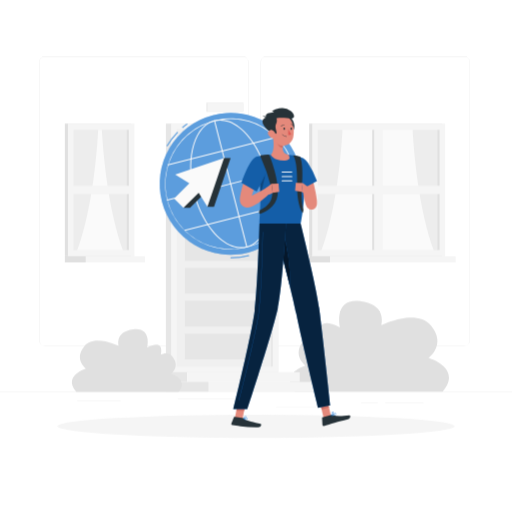
t = 0.00 s
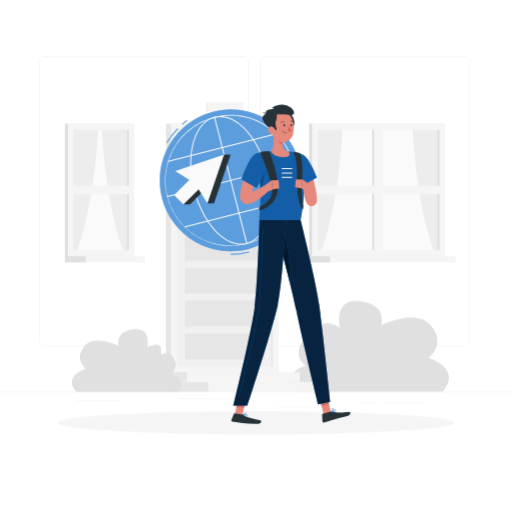
t = 1.00 s
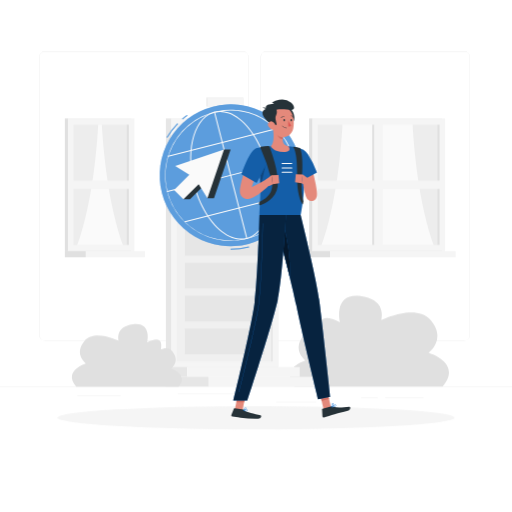
t = 2.50 s
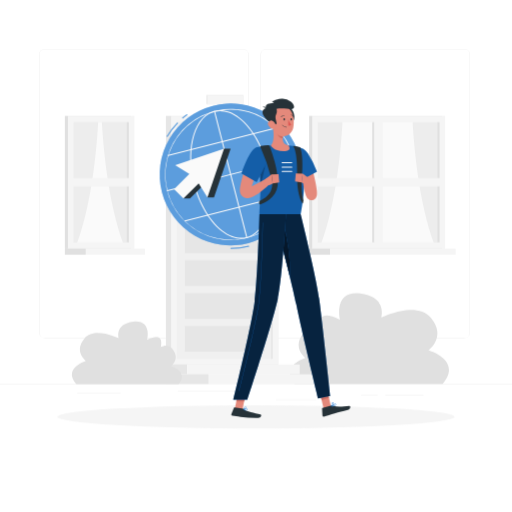
t = 3.25 s
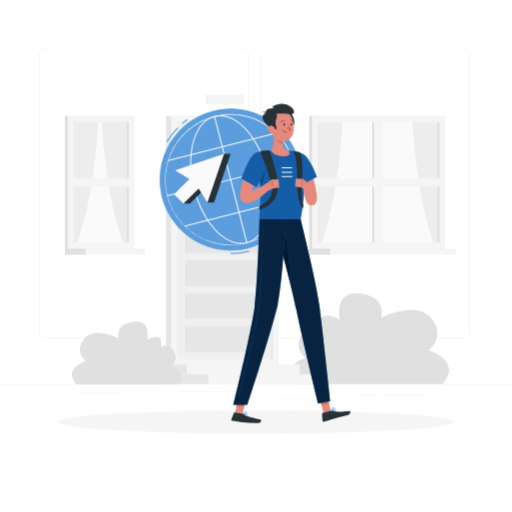
t = 4.75 s
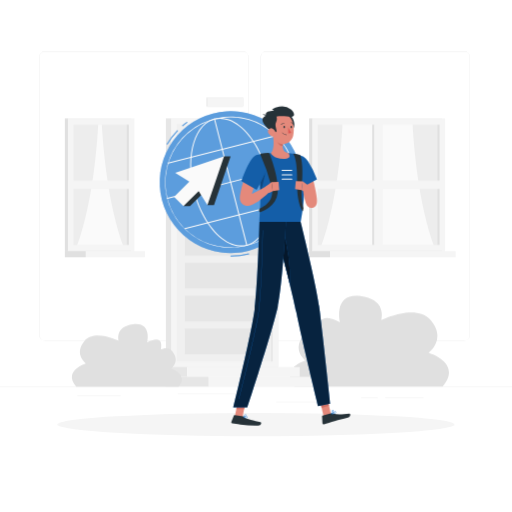
t = 5.50 s

The animated SVG that drew these frames (rendered in a browser with its animation timeline set to each time). Animation: 1 CSS @keyframes rule; one cycle of 7.00 s, repeats indefinitely.

<svg class="animated" id="freepik_stories-internet-on-the-go" xmlns="http://www.w3.org/2000/svg" viewBox="0 0 500 500" version="1.1" xmlns:xlink="http://www.w3.org/1999/xlink" xmlnsSvgjs="http://svgjs.com/svgjs"><style>svg#freepik_stories-internet-on-the-go:not(.animated) .animable {opacity: 0;}svg#freepik_stories-internet-on-the-go.animated #freepik--background-complete--inject-58 {animation: 6s Infinite  linear floating;animation-delay: 1s;}svg#freepik_stories-internet-on-the-go.animated #freepik--Shadow--inject-58 {animation: 6s Infinite  linear floating;animation-delay: 0s;}svg#freepik_stories-internet-on-the-go.animated #freepik--Character--inject-58 {animation: 6s Infinite  linear floating;animation-delay: 0s;}            @keyframes floating {                0% {                    opacity: 1;                    transform: translateY(0px);                }                50% {                    transform: translateY(-10px);                }                100% {                    opacity: 1;                    transform: translateY(0px);                }            }        </style><g id="freepik--background-complete--inject-58" class="animable animator-active" style="transform-origin: 250px 226.445px;"><rect y="382.4" width="500" height="0.25" style="fill: rgb(224, 224, 224); transform-origin: 250px 382.525px;" id="el5615v7xquvh" class="animable"></rect><rect x="352.57" y="392.99" width="16.21" height="0.25" style="fill: rgb(224, 224, 224); transform-origin: 360.675px 393.115px;" id="el7pyrsam8udw" class="animable"></rect><rect x="376.11" y="393.11" width="37.56" height="0.25" style="fill: rgb(224, 224, 224); transform-origin: 394.89px 393.235px;" id="elqr8ycbsr4uq" class="animable"></rect><rect x="269.75" y="397.64" width="39.24" height="0.25" style="fill: rgb(224, 224, 224); transform-origin: 289.37px 397.765px;" id="elxfzdrwojw8e" class="animable"></rect><rect x="173.59" y="388.97" width="61.85" height="0.25" style="fill: rgb(224, 224, 224); transform-origin: 204.515px 389.095px;" id="elhdgnhk3jsv" class="animable"></rect><rect x="75.42" y="391.19" width="42.46" height="0.25" style="fill: rgb(224, 224, 224); transform-origin: 96.65px 391.315px;" id="elvmyp5cg3rqh" class="animable"></rect><path d="M237,337.8H43.91a5.71,5.71,0,0,1-5.7-5.71V60.66A5.71,5.71,0,0,1,43.91,55H237a5.71,5.71,0,0,1,5.71,5.71V332.09A5.71,5.71,0,0,1,237,337.8ZM43.91,55.2a5.46,5.46,0,0,0-5.45,5.46V332.09a5.46,5.46,0,0,0,5.45,5.46H237a5.47,5.47,0,0,0,5.46-5.46V60.66A5.47,5.47,0,0,0,237,55.2Z" style="fill: rgb(224, 224, 224); transform-origin: 140.46px 196.4px;" id="ela9osqytwbgp" class="animable"></path><path d="M453.31,337.8H260.21a5.72,5.72,0,0,1-5.71-5.71V60.66A5.72,5.72,0,0,1,260.21,55h193.1A5.71,5.71,0,0,1,459,60.66V332.09A5.71,5.71,0,0,1,453.31,337.8ZM260.21,55.2a5.47,5.47,0,0,0-5.46,5.46V332.09a5.47,5.47,0,0,0,5.46,5.46h193.1a5.47,5.47,0,0,0,5.46-5.46V60.66a5.47,5.47,0,0,0-5.46-5.46Z" style="fill: rgb(224, 224, 224); transform-origin: 356.75px 196.4px;" id="el06v9yztn6hrb" class="animable"></path><path d="M418.32,349.5s18-12.82,2.62-31.6c-14.24-17.43-48.72-.3-48.72-.3s6.37-20.26-20.37-23.54-19.94,25.49-19.94,25.49c-20.38-10.24-21,1.5-19.2,10.28-5-2.67-11.13-3.51-16.31,2.83-11.83,14.48,2,24.36,2,24.36s-25.91,7.54-10.79,25.38H432.31C451.92,359.27,418.32,349.5,418.32,349.5Z" style="fill: rgb(224, 224, 224); transform-origin: 360.664px 338.1px;" id="el1e6jlq44rpu" class="animable"></path><rect x="161.97" y="120.66" width="109.76" height="242.76" style="fill: rgb(230, 230, 230); transform-origin: 216.85px 242.04px;" id="elu1kbixy0ld" class="animable"></rect><rect x="201.65" y="100.24" width="35.62" height="8.84" style="fill: rgb(230, 230, 230); transform-origin: 219.46px 104.66px;" id="el86bezp9v9hm" class="animable"></rect><rect x="202.56" y="100.24" width="35.62" height="8.84" style="fill: rgb(245, 245, 245); transform-origin: 220.37px 104.66px;" id="elrnk9vk5g0kq" class="animable"></rect><rect x="167.18" y="120.66" width="104.56" height="242.76" style="fill: rgb(245, 245, 245); transform-origin: 219.46px 242.04px;" id="eljsxresd9x5j" class="animable"></rect><g id="elvad7rcy4tf"><rect x="103.59" y="195.26" width="231.74" height="93.55" style="fill: rgb(240, 240, 240); transform-origin: 219.46px 242.035px; transform: rotate(90deg);" class="animable"></rect></g><g id="elo67isxudzf"><rect x="206.97" y="106.76" width="24.97" height="77.95" style="fill: rgb(230, 230, 230); transform-origin: 219.455px 145.735px; transform: rotate(90deg);" class="animable"></rect></g><g id="el49nb9wp9zl6"><rect x="206.97" y="138.86" width="24.97" height="77.95" style="fill: rgb(230, 230, 230); transform-origin: 219.455px 177.835px; transform: rotate(90deg);" class="animable"></rect></g><g id="el84ho1v6bd74"><rect x="206.97" y="170.96" width="24.97" height="77.95" style="fill: rgb(230, 230, 230); transform-origin: 219.455px 209.935px; transform: rotate(90deg);" class="animable"></rect></g><g id="eln8378j76btf"><rect x="206.97" y="203.06" width="24.97" height="77.95" style="fill: rgb(230, 230, 230); transform-origin: 219.455px 242.035px; transform: rotate(90deg);" class="animable"></rect></g><g id="elz84w5ezm16m"><rect x="206.97" y="235.16" width="24.97" height="77.95" style="fill: rgb(230, 230, 230); transform-origin: 219.455px 274.135px; transform: rotate(90deg);" class="animable"></rect></g><g id="elhitlio3ud6"><rect x="206.97" y="267.26" width="24.97" height="77.95" style="fill: rgb(230, 230, 230); transform-origin: 219.455px 306.235px; transform: rotate(90deg);" class="animable"></rect></g><g id="elgpl9jsma6e"><rect x="206.97" y="299.36" width="24.97" height="77.95" style="fill: rgb(230, 230, 230); transform-origin: 219.455px 338.335px; transform: rotate(90deg);" class="animable"></rect></g><g id="el897hvja1qpa"><rect x="149.65" y="241.32" width="231.74" height="1.43" style="fill: rgb(230, 230, 230); transform-origin: 265.52px 242.035px; transform: rotate(90deg);" class="animable"></rect></g><path d="M260.27,241.55a4.7,4.7,0,1,1-4.7-4.69A4.69,4.69,0,0,1,260.27,241.55Z" style="fill: rgb(250, 250, 250); transform-origin: 255.57px 241.56px;" id="el6bl1xxoxsf9" class="animable"></path><rect x="161.97" y="363.41" width="20.94" height="9.49" style="fill: rgb(230, 230, 230); transform-origin: 172.44px 368.155px;" id="elpnxn2elzkg" class="animable"></rect><g id="el61p9k57hdkx"><rect x="182.91" y="363.41" width="109.81" height="9.49" style="fill: rgb(245, 245, 245); transform-origin: 237.815px 368.155px; transform: rotate(180deg);" class="animable"></rect></g><rect x="161.97" y="372.91" width="41.88" height="9.49" style="fill: rgb(230, 230, 230); transform-origin: 182.91px 377.655px;" id="elsosl4m1ee1s" class="animable"></rect><g id="elun6flhfsa2i"><rect x="203.86" y="372.91" width="109.81" height="9.49" style="fill: rgb(245, 245, 245); transform-origin: 258.765px 377.655px; transform: rotate(180deg);" class="animable"></rect></g><rect x="301.9" y="120.66" width="129.83" height="129.56" style="fill: rgb(224, 224, 224); transform-origin: 366.815px 185.44px;" id="elhpw2b25i4n" class="animable"></rect><rect x="304.91" y="120.66" width="129.83" height="129.56" style="fill: rgb(245, 245, 245); transform-origin: 369.825px 185.44px;" id="elwhrzy4qadsf" class="animable"></rect><rect x="301.9" y="250.21" width="129.83" height="6.02" style="fill: rgb(224, 224, 224); transform-origin: 366.815px 253.22px;" id="elr42a7jyclt" class="animable"></rect><rect x="322.25" y="250.21" width="122.74" height="6.02" style="fill: rgb(245, 245, 245); transform-origin: 383.62px 253.22px;" id="el884qoqpcjky" class="animable"></rect><g id="el10e3e4r5wmqe"><rect x="311.13" y="125.93" width="117.4" height="119" style="fill: rgb(250, 250, 250); transform-origin: 369.83px 185.43px; transform: rotate(90deg);" class="animable"></rect></g><g id="elgt25ahi6245"><path d="M310.33,126.74V244.13h3.5s16.05-38.41,20.53-117.39Z" style="fill: rgb(224, 224, 224); opacity: 0.5; transform-origin: 322.345px 185.435px;" class="animable"></path></g><g id="elmngbqgzezc"><path d="M427.05,126.74V244.13h-3.51s-16-38.41-20.52-117.39Z" style="fill: rgb(224, 224, 224); opacity: 0.5; transform-origin: 415.035px 185.435px;" class="animable"></path></g><g id="elq6875yy15m"><rect x="369.49" y="184.3" width="117.4" height="2.28" style="fill: rgb(224, 224, 224); transform-origin: 428.19px 185.44px; transform: rotate(90deg);" class="animable"></rect></g><g id="elm2l56di9crs"><rect x="305.91" y="184.3" width="117.4" height="2.28" style="fill: rgb(224, 224, 224); transform-origin: 364.61px 185.44px; transform: rotate(90deg);" class="animable"></rect></g><rect x="307.15" y="181.35" width="125.35" height="8.16" style="fill: rgb(245, 245, 245); transform-origin: 369.825px 185.43px;" id="elj5sqfmiie2" class="animable"></rect><g id="el2s40xx0c4s6"><rect x="307.15" y="181.35" width="125.35" height="8.16" style="fill: rgb(245, 245, 245); transform-origin: 369.825px 185.43px; transform: rotate(90deg);" class="animable"></rect></g><rect x="63.35" y="120.66" width="64.92" height="129.56" style="fill: rgb(224, 224, 224); transform-origin: 95.81px 185.44px;" id="elm8qwvodprsk" class="animable"></rect><rect x="66.36" y="120.66" width="64.92" height="129.56" style="fill: rgb(245, 245, 245); transform-origin: 98.82px 185.44px;" id="eld4nwgwaqrz" class="animable"></rect><rect x="63.35" y="250.21" width="64.92" height="6.02" style="fill: rgb(224, 224, 224); transform-origin: 95.81px 253.22px;" id="elhwy9ow5fpq" class="animable"></rect><rect x="83.69" y="250.21" width="57.83" height="6.02" style="fill: rgb(245, 245, 245); transform-origin: 112.605px 253.22px;" id="elaocgw4wqde" class="animable"></rect><g id="elcaqemtzvhja"><rect x="40.12" y="158.39" width="117.4" height="54.09" style="fill: rgb(250, 250, 250); transform-origin: 98.82px 185.435px; transform: rotate(90deg);" class="animable"></rect></g><g id="ellj2s1ek4e3"><path d="M71.77,126.74V244.13h3.51s16-38.41,20.52-117.39Z" style="fill: rgb(224, 224, 224); opacity: 0.5; transform-origin: 83.785px 185.435px;" class="animable"></path></g><g id="elbw5wf5oqgqi"><path d="M123.58,126.74V244.13h-3.5s-16-38.41-20.53-117.39Z" style="fill: rgb(224, 224, 224); opacity: 0.5; transform-origin: 111.565px 185.435px;" class="animable"></path></g><g id="elfrt4bwdkvv"><rect x="66.02" y="184.3" width="117.4" height="2.28" style="fill: rgb(224, 224, 224); transform-origin: 124.72px 185.44px; transform: rotate(90deg);" class="animable"></rect></g><rect x="68.6" y="181.35" width="60.44" height="8.16" style="fill: rgb(245, 245, 245); transform-origin: 98.82px 185.43px;" id="el2znfe87hpuf" class="animable"></rect><path d="M84.14,359.91s-12.41-8.85-1.81-21.82c9.83-12,33.65-.2,33.65-.2s-4.4-14,14.06-16.27,13.77,17.61,13.77,17.61c14.08-7.08,14.49,1,13.26,7.1,3.47-1.84,7.69-2.43,11.27,1.95,8.17,10-1.4,16.83-1.4,16.83s17.9,5.2,7.45,17.52H74.47C60.93,366.66,84.14,359.91,84.14,359.91Z" style="fill: rgb(224, 224, 224); transform-origin: 123.947px 352.035px;" id="elf56qiz5gxba" class="animable"></path></g><g id="freepik--Shadow--inject-58" class="animable" style="transform-origin: 250px 416.24px;"><ellipse cx="250" cy="416.24" rx="193.89" ry="11.32" style="fill: rgb(245, 245, 245); transform-origin: 250px 416.24px;" id="elf0p462y3b1h" class="animable"></ellipse></g><g id="freepik--Character--inject-58" class="animable" style="transform-origin: 247.063px 261.309px;"><g id="el2x2yf2d3qfx"><circle cx="225.21" cy="179.49" r="69.26" style="fill: rgb(25, 118, 210); transform-origin: 225.21px 179.49px; transform: rotate(-3.34deg);" class="animable"></circle></g><g id="elqnvpfrb24s"><circle cx="225.21" cy="179.49" r="69.26" style="fill: rgb(250, 250, 250); opacity: 0.3; transform-origin: 225.21px 179.49px; transform: rotate(-3.34deg);" class="animable"></circle></g><path d="M178.43,125l-.65-.75c1.51-1.31,3.1-2.56,4.71-3.73l.59.81C181.49,122.5,179.92,123.74,178.43,125Z" style="fill: rgb(25, 118, 210); transform-origin: 180.43px 122.76px;" id="elkzn3e0x09jp" class="animable"></path><g id="elkyr6lff3dh"><path d="M178.43,125l-.65-.75c1.51-1.31,3.1-2.56,4.71-3.73l.59.81C181.49,122.5,179.92,123.74,178.43,125Z" style="fill: rgb(250, 250, 250); opacity: 0.3; transform-origin: 180.43px 122.76px;" class="animable"></path></g><path d="M163.48,142.89l-.86-.51a73.47,73.47,0,0,1,10.53-13.76l.72.69A72.62,72.62,0,0,0,163.48,142.89Z" style="fill: rgb(25, 118, 210); transform-origin: 168.245px 135.755px;" id="elttn7cbz1ic9" class="animable"></path><g id="elw6xs6kwtffo"><path d="M163.48,142.89l-.86-.51a73.47,73.47,0,0,1,10.53-13.76l.72.69A72.62,72.62,0,0,0,163.48,142.89Z" style="fill: rgb(250, 250, 250); opacity: 0.3; transform-origin: 168.245px 135.755px;" class="animable"></path></g><path d="M225.16,252.27v-1A72.17,72.17,0,0,0,243,249l.25,1A73.24,73.24,0,0,1,225.16,252.27Z" style="fill: rgb(25, 118, 210); transform-origin: 234.205px 250.635px;" id="elb9qhjuavii" class="animable"></path><g id="elwysunl9jtm"><path d="M225.16,252.27v-1A72.17,72.17,0,0,0,243,249l.25,1A73.24,73.24,0,0,1,225.16,252.27Z" style="fill: rgb(250, 250, 250); opacity: 0.3; transform-origin: 234.205px 250.635px;" class="animable"></path></g><path d="M225.3,243.66a64.08,64.08,0,1,1,25.56-5.34l-.2-.46.2.46A63.79,63.79,0,0,1,225.3,243.66Zm-.16-127.36a63.44,63.44,0,1,0,23.16,4.42A62.84,62.84,0,0,0,225.14,116.3Z" style="fill: rgb(250, 250, 250); transform-origin: 225.25px 179.58px;" id="el1nmfahep4bm" class="animable"></path><path d="M235.64,242.35a26.13,26.13,0,0,1-9-1.67c-13.8-5.06-27-21.22-34.52-42.17-11.8-33-6.61-68.38,11.55-78.89,6-3.47,12.94-3.93,20.06-1.32,13.79,5.06,27,21.22,34.51,42.17,11.8,33,6.62,68.38-11.55,78.89l-.25-.43.25.43A21.84,21.84,0,0,1,235.64,242.35ZM214.79,117.63a21,21,0,0,0-10.59,2.85c-17.77,10.28-22.75,45.14-11.1,77.7,7.39,20.67,20.39,36.6,33.92,41.56,6.83,2.5,13.47,2.07,19.2-1.24C264,228.22,269,193.36,257.33,160.8c-7.39-20.67-20.39-36.6-33.92-41.56A25.07,25.07,0,0,0,214.79,117.63Z" style="fill: rgb(250, 250, 250); transform-origin: 225.181px 179.491px;" id="eltp73ijxh68a" class="animable"></path><path d="M163.52,195.76a.5.5,0,0,1-.13-1l123.4-31.53a.48.48,0,0,1,.6.36.5.5,0,0,1-.36.61L163.64,195.74Z" style="fill: rgb(250, 250, 250); transform-origin: 225.179px 179.488px;" id="el7lrrd5v38y" class="animable"></path><path d="M241,241.69a.49.49,0,0,1-.48-.38L209,117.92a.51.51,0,0,1,.36-.61.5.5,0,0,1,.61.36l31.53,123.39a.5.5,0,0,1-.36.61Z" style="fill: rgb(250, 250, 250); transform-origin: 225.251px 179.492px;" id="el6hawzg6bj2p" class="animable"></path><path d="M180.63,225.45a.5.5,0,0,1-.49-.38.49.49,0,0,1,.36-.6l105.49-27a.5.5,0,0,1,.61.36.51.51,0,0,1-.36.61l-105.49,27A.25.25,0,0,1,180.63,225.45Z" style="fill: rgb(250, 250, 250); transform-origin: 233.369px 211.454px;" id="elatyq36z5zxu" class="animable"></path><path d="M164.32,161.49a.5.5,0,0,1-.13-1l105.49-26.95a.5.5,0,0,1,.61.36.5.5,0,0,1-.36.6l-105.49,27Z" style="fill: rgb(250, 250, 250); transform-origin: 217.028px 147.512px;" id="eltdgc919fug" class="animable"></path><polygon points="208.98 201.96 225.21 154.25 218.8 154.25 195.41 179.05 179.13 203.02 185.54 203.02 200.42 188.15 202.57 201.96 208.98 201.96" style="fill: rgb(38, 50, 56); transform-origin: 202.17px 178.635px;" id="elavwzfro1x8" class="animable"></polygon><polygon points="202.57 201.96 218.8 154.25 171.09 170.48 184.91 179.05 170.03 193.93 179.13 203.02 194 188.15 202.57 201.96" style="fill: rgb(250, 250, 250); transform-origin: 194.415px 178.635px;" id="el8x27mqwv2lb" class="animable"></polygon><polygon points="315.99 408.07 323.23 406.06 319.3 389.09 312.06 391.1 315.99 408.07" style="fill: rgb(228, 137, 123); transform-origin: 317.645px 398.58px;" id="elhvkvqzciimr" class="animable"></polygon><polygon points="240.13 392.06 240.13 392.07 238.39 401.04 236.85 409.01 229.42 407.84 230.79 401.04 232.61 392.07 232.61 392.06 240.13 392.06" style="fill: rgb(228, 137, 123); transform-origin: 234.775px 400.535px;" id="elzelm9l474to" class="animable"></polygon><path d="M237.51,408.23l-8.34-1.31a.67.67,0,0,0-.72.4l-2.51,6.37a1.11,1.11,0,0,0,.88,1.49c2.92.41,4.36.47,8,1.05a118.29,118.29,0,0,0,17.31.91c3.08,0,3.56-3.12,2.27-3.4-5.79-1.26-14.22-2.92-15.79-4.86A1.82,1.82,0,0,0,237.51,408.23Z" style="fill: rgb(38, 50, 56); transform-origin: 240.469px 412.039px;" id="el81wzq6jayb5" class="animable"></path><path d="M323,405.24,315,407.43a.65.65,0,0,0-.48.67l.35,6.83a1.1,1.1,0,0,0,1.4,1c2.84-.84,6.92-2.15,10.51-3.14,4.19-1.16,7.88-1.94,12.8-3.3,3-.83,3-4.06,1.64-4-6,.33-10.67,1.48-16.41-.18A3.51,3.51,0,0,0,323,405.24Z" style="fill: rgb(38, 50, 56); transform-origin: 328.306px 410.563px;" id="elfd39t0jwhql" class="animable"></path><polygon points="319.3 389.09 321.33 397.84 314.08 399.85 312.06 391.1 319.3 389.09" style="fill: rgb(206, 111, 100); transform-origin: 316.695px 394.47px;" id="eli5877hmjwkp" class="animable"></polygon><polygon points="240.13 392.07 238.39 401.04 230.79 401.04 232.61 392.07 240.13 392.07" style="fill: rgb(206, 111, 100); transform-origin: 235.46px 396.555px;" id="eluhrdgvdbsc" class="animable"></polygon><path d="M293.61,218.25H253.4c-.16-3.46,1-14.45,1-28.56A199.27,199.27,0,0,0,252.32,160q-.54-3.57-1.27-7.14a103.47,103.47,0,0,1,13.46-1.7,147.52,147.52,0,0,1,17.09,0,75.18,75.18,0,0,1,11.56,2.08S302,176,293.61,218.25Z" style="fill: rgb(25, 118, 210); transform-origin: 274.138px 184.581px;" id="el12zbuqphivr" class="animable"></path><g id="elhaz5r1gfgvj"><path d="M293.61,218.25H253.4c-.16-3.46,1-14.45,1-28.56A199.27,199.27,0,0,0,252.32,160q-.54-3.57-1.27-7.14a103.47,103.47,0,0,1,13.46-1.7,147.52,147.52,0,0,1,17.09,0,75.18,75.18,0,0,1,11.56,2.08S302,176,293.61,218.25Z" style="opacity: 0.2; transform-origin: 274.138px 184.581px;" class="animable"></path></g><path d="M258.77,172.24a155.13,155.13,0,0,1-4.38,17.45A199.27,199.27,0,0,0,252.32,160C256.91,160.85,260,165.19,258.77,172.24Z" style="fill: rgb(25, 118, 210); transform-origin: 255.681px 174.845px;" id="el38dqlncqkcn" class="animable"></path><g id="elp4osl0dw3od"><path d="M258.77,172.24a155.13,155.13,0,0,1-4.38,17.45A199.27,199.27,0,0,0,252.32,160C256.91,160.85,260,165.19,258.77,172.24Z" style="opacity: 0.4; transform-origin: 255.681px 174.845px;" class="animable"></path></g><path d="M285,168.58h-9.48a.5.5,0,0,1-.5-.5.51.51,0,0,1,.5-.5H285a.51.51,0,0,1,.5.5A.5.5,0,0,1,285,168.58Z" style="fill: rgb(250, 250, 250); transform-origin: 280.26px 168.08px;" id="eltg3h9jcqu3j" class="animable"></path><path d="M285,172.83h-9.48a.5.5,0,0,1,0-1H285a.5.5,0,0,1,0,1Z" style="fill: rgb(250, 250, 250); transform-origin: 280.26px 172.33px;" id="elhrev9rm2krc" class="animable"></path><path d="M285,177.08h-9.48a.51.51,0,0,1-.5-.5.5.5,0,0,1,.5-.5H285a.5.5,0,0,1,.5.5A.51.51,0,0,1,285,177.08Z" style="fill: rgb(250, 250, 250); transform-origin: 280.26px 176.58px;" id="ell807ewiiza" class="animable"></path><path d="M309.55,196.57c0-.61-.09-1.16-.17-1.69-.26-2.2-.6-4.26-1-6.33-.77-4.1-1.67-8.11-2.66-12.1s-2.05-7.92-3.28-11.87L291,167.92c1,3.83,2.11,7.72,3.19,11.57q1.06,3.8,2.1,7.58l-.33.11c.21,2.12.56,4.15,1,6.21a53,53,0,0,0,1.64,6.27,14.07,14.07,0,0,0,.86,2,5.89,5.89,0,0,0,.6.9,5,5,0,0,0,.92.92c.14.11.37.27.56.39l.44.23a4.2,4.2,0,0,0,.56.23,4.73,4.73,0,0,0,.74.19,4.88,4.88,0,0,0,1,.09,5.31,5.31,0,0,0,2.26-.56,5.2,5.2,0,0,0,1.53-1.18,4.89,4.89,0,0,0,.39-.49,4.49,4.49,0,0,0,.29-.45,6,6,0,0,0,.48-1.13,6.28,6.28,0,0,0,.23-1.06c.06-.47.07-.74.09-1C309.62,197.76,309.58,197.19,309.55,196.57Z" style="fill: rgb(228, 137, 123); transform-origin: 300.294px 184.595px;" id="el9nqruabdgtr" class="animable"></path><path d="M284.24,158.42c-2.54,6.72,10.3,26.53,10.3,26.53l15-8.16a91.64,91.64,0,0,0-8.68-17.6C295.57,151.26,287,151,284.24,158.42Z" style="fill: rgb(25, 118, 210); transform-origin: 296.724px 168.996px;" id="elpjokt2l4vg" class="animable"></path><g id="eliv97dp38vh"><path d="M284.24,158.42c-2.54,6.72,10.3,26.53,10.3,26.53l15-8.16a91.64,91.64,0,0,0-8.68-17.6C295.57,151.26,287,151,284.24,158.42Z" style="opacity: 0.2; transform-origin: 296.724px 168.996px;" class="animable"></path></g><path d="M292.94,152.94a20.19,20.19,0,0,0-6.27-1.4.23.23,0,0,0-.21.34c1.23,2.39,4,7.51,3.71,27.94-.29,18.47,3.86,25.94,5.21,27.87a.29.29,0,0,0,.52-.12l.4-2.51a1,1,0,0,0,0-.39c-.39-1.32-2.61-9.5-1.53-22,1.89-21.94-1.4-29-1.74-29.65A.27.27,0,0,0,292.94,152.94Z" style="fill: rgb(38, 50, 56); transform-origin: 291.376px 179.675px;" id="elp6dad67jz0c" class="animable"></path><polygon points="288.86 178.46 288.16 186.37 294.5 187.31 295.7 178.64 288.86 178.46" style="fill: rgb(228, 137, 123); transform-origin: 291.93px 182.885px;" id="elswy0z1mdbqs" class="animable"></polygon><path d="M301.37,183l-5.67-4.39-1.2,8.68s5.08,3.67,8.59.24Z" style="fill: rgb(228, 137, 123); transform-origin: 298.795px 183.802px;" id="el0cw7quhp979a" class="animable"></path><path d="M266.2,131.94c1.08,5.5,2.16,15.58-1.69,19.25,0,0,2.21,5.58,12.43,5.58,9.34,0,4.66-5.58,4.66-5.58-6.13-1.47-6-6-4.9-10.29Z" style="fill: rgb(228, 137, 123); transform-origin: 273.641px 144.355px;" id="elgglkrj226if" class="animable"></path><path d="M270.48,135.6l6.21,5.3a18,18,0,0,0-.53,3c-2,1.9-5.56-2.91-5.81-5.36A8.3,8.3,0,0,1,270.48,135.6Z" style="fill: rgb(206, 111, 100); transform-origin: 273.483px 139.967px;" id="el1djy4ssewes" class="animable"></path><path d="M283.68,115c3.7,1.57,5.71,11.94,1,14.33S276.68,112.06,283.68,115Z" style="fill: rgb(38, 50, 56); transform-origin: 283.539px 122.116px;" id="eliw9p5xpo5l" class="animable"></path><path d="M265.55,123.67c.46,7.44.35,11.82,4.11,15.65,5.65,5.75,14.85,2.33,16.62-5.1,1.6-6.69.59-17.74-6.7-20.71A10.18,10.18,0,0,0,265.55,123.67Z" style="fill: rgb(228, 137, 123); transform-origin: 276.228px 127.476px;" id="elh7oe6xhw7" class="animable"></path><path d="M287.11,114.11c.45-2-1.45-4.28-3.05-5.61a13.45,13.45,0,0,0-11.43-2.73,17.42,17.42,0,0,0-7.1,2.69l2.14,1c-2.34,1.08-9.17.08-7.94,5-9.9,4.31,4.59,15.76,7.52,16.21,6.39,1-.31-4.82,2.5-10.09a6.69,6.69,0,0,0,.21-5.12c2.83-.54,10.92-.51,14,.62C285.29,115.92,286.88,115.15,287.11,114.11Z" style="fill: rgb(38, 50, 56); transform-origin: 271.747px 118.118px;" id="ela6yljdk2v1d" class="animable"></path><path d="M261.08,115.56s-.89-2.78-4.76-2.18C257.29,113.92,259.84,114.84,261.08,115.56Z" style="fill: rgb(38, 50, 56); transform-origin: 258.7px 114.428px;" id="eldjugk9drzsj" class="animable"></path><path d="M262.19,131.87A7,7,0,0,0,266.6,135c2.43.54,3.51-1.67,2.72-3.89-.71-2-2.84-4.68-5.22-4.22A3.18,3.18,0,0,0,262.19,131.87Z" style="fill: rgb(228, 137, 123); transform-origin: 265.579px 130.96px;" id="elucigcu8q7x8" class="animable"></path><path d="M293.61,218.25s15,59.79,18.07,82.53c3.19,23.64,10.94,95.05,10.94,95.05l-11.95,2.45s-16.79-68.85-21.3-91.83c-4.92-25.06-22.19-88.2-22.19-88.2Z" style="fill: rgb(25, 118, 210); transform-origin: 294.9px 308.265px;" id="elmedb4iip09" class="animable"></path><g id="eld2q73baj3k"><path d="M293.61,218.25s15,59.79,18.07,82.53c3.19,23.64,10.94,95.05,10.94,95.05l-11.95,2.45s-16.79-68.85-21.3-91.83c-4.92-25.06-22.19-88.2-22.19-88.2Z" style="opacity: 0.7; transform-origin: 294.9px 308.265px;" class="animable"></path></g><path d="M275.56,222.67l-3.5,13.69c3.25,12.23,7.6,28.81,11.27,43.72A190.79,190.79,0,0,0,275.56,222.67Z" style="fill: rgb(25, 118, 210); transform-origin: 277.71px 251.375px;" id="el0qwpadg573gl" class="animable"></path><g id="el1f9gzxfoc0e"><path d="M275.56,222.67l-3.5,13.69c3.25,12.23,7.6,28.81,11.27,43.72A190.79,190.79,0,0,0,275.56,222.67Z" style="opacity: 0.8; transform-origin: 277.71px 251.375px;" class="animable"></path></g><path d="M279.35,218.25s-3.42,61.45-8.1,83c-5.13,23.57-29.57,98.08-29.57,98.08H227.91s17.86-72.61,20.79-95.94c3.18-25.33,4.7-85.11,4.7-85.11Z" style="fill: rgb(25, 118, 210); transform-origin: 253.63px 308.79px;" id="elzw92pj5reis" class="animable"></path><g id="elxba41jkv82p"><path d="M279.35,218.25s-3.42,61.45-8.1,83c-5.13,23.57-29.57,98.08-29.57,98.08H227.91s17.86-72.61,20.79-95.94c3.18-25.33,4.7-85.11,4.7-85.11Z" style="opacity: 0.7; transform-origin: 253.63px 308.79px;" class="animable"></path></g><path d="M233.46,391.17h0a.12.12,0,0,1-.11-.14c.12-.7,16.73-65.86,19.36-86.82,2.85-22.75,3.75-77.19,3.81-77.7a.13.13,0,0,1,.25,0c-.06.51-.95,55-3.81,77.7-2.62,21-19.24,86.13-19.35,86.83A.14.14,0,0,1,233.46,391.17Z" style="fill: rgb(25, 118, 210); transform-origin: 245.059px 308.793px;" id="eltx1kathbxl" class="animable"></path><g id="elcr7gpoykut8"><path d="M233.46,391.17h0a.12.12,0,0,1-.11-.14c.12-.7,16.73-65.86,19.36-86.82,2.85-22.75,3.75-77.19,3.81-77.7a.13.13,0,0,1,.25,0c-.06.51-.95,55-3.81,77.7-2.62,21-19.24,86.13-19.35,86.83A.14.14,0,0,1,233.46,391.17Z" style="opacity: 0.3; transform-origin: 245.059px 308.793px;" class="animable"></path></g><path d="M276.84,125.75c0,.6.33,1.09.72,1.09s.72-.49.72-1.09-.32-1.1-.72-1.1S276.84,125.14,276.84,125.75Z" style="fill: rgb(38, 50, 56); transform-origin: 277.56px 125.745px;" id="elnl6v49uwpy" class="animable"></path><path d="M283.7,125.75c0,.6.32,1.09.72,1.09s.71-.49.71-1.09-.32-1.1-.71-1.1S283.7,125.14,283.7,125.75Z" style="fill: rgb(38, 50, 56); transform-origin: 284.415px 125.745px;" id="elkmnin7hp1g" class="animable"></path><path d="M281.52,126.05a21.54,21.54,0,0,0,2.9,5.18,3.48,3.48,0,0,1-2.9.55Z" style="fill: rgb(222, 87, 83); transform-origin: 282.97px 128.969px;" id="el31b3ek0w9ud" class="animable"></path><path d="M279.75,133.45a.18.18,0,0,0,.18-.18.18.18,0,0,0-.18-.17,4.77,4.77,0,0,1-3.91-1.88.18.18,0,0,0-.25-.05.17.17,0,0,0,0,.24A5,5,0,0,0,279.75,133.45Z" style="fill: rgb(38, 50, 56); transform-origin: 277.735px 132.296px;" id="elp8y9a4v2kfi" class="animable"></path><path d="M274.78,123.54a.35.35,0,0,0,.28-.14,2.8,2.8,0,0,1,2.28-1.19.36.36,0,0,0,.38-.33.34.34,0,0,0-.33-.38A3.47,3.47,0,0,0,274.5,123a.35.35,0,0,0,.06.49A.37.37,0,0,0,274.78,123.54Z" style="fill: rgb(38, 50, 56); transform-origin: 276.074px 122.521px;" id="elm7f56kthrym" class="animable"></path><path d="M286.78,123.32a.44.44,0,0,0,.15,0,.35.35,0,0,0,.13-.48,3.5,3.5,0,0,0-2.68-1.84.36.36,0,0,0,0,.71h0a2.8,2.8,0,0,1,2.1,1.48A.36.36,0,0,0,286.78,123.32Z" style="fill: rgb(38, 50, 56); transform-origin: 285.594px 122.163px;" id="elu9xpdvijj6" class="animable"></path><path d="M261.85,182.29c-4.43,2.61-9,5.27-13.38,7.51-.85.43-1.7.83-2.53,1.2.37-1.27.78-2.57,1.2-3.86.81-2.4,1.63-4.82,2.51-7.23L255,165.39,243.94,161c-2,5-3.83,10-5.47,15.11-.81,2.56-1.58,5.15-2.27,7.79a78.15,78.15,0,0,0-1.77,8.27l-.16,1.11,0,.28,0,.44a8.36,8.36,0,0,0-.05.92,8.93,8.93,0,0,0,.26,2.4,7.36,7.36,0,0,0,1.79,3.24,6.94,6.94,0,0,0,3.36,1.89,8.37,8.37,0,0,0,2.53.19,12.26,12.26,0,0,0,3.15-.72,24.39,24.39,0,0,0,4.31-2.08c1.27-.75,2.46-1.53,3.6-2.33a95.36,95.36,0,0,0,12.39-10.64Z" style="fill: rgb(228, 137, 123); transform-origin: 249.913px 181.832px;" id="el9qeaspv913j" class="animable"></path><path d="M251.05,152.89c-7.11,1-15.26,25.68-15.26,25.68L250.73,187s6.58-11.72,9.82-20.42C264,157.46,258.68,151.78,251.05,152.89Z" style="fill: rgb(25, 118, 210); transform-origin: 248.707px 169.876px;" id="el0jzapwtpn3kc" class="animable"></path><g id="elrztj1v77hln"><path d="M251.05,152.89c-7.11,1-15.26,25.68-15.26,25.68L250.73,187s6.58-11.72,9.82-20.42C264,157.46,258.68,151.78,251.05,152.89Z" style="opacity: 0.2; transform-origin: 248.707px 169.876px;" class="animable"></path></g><path d="M254.75,151.68a53.2,53.2,0,0,1,7.61-.74.67.67,0,0,1,.62.4c1.49,3.28,9.86,25.44,8.15,39-1.52,12-13.25,17-16.91,18.32a.82.82,0,0,1-1.09-.78V206a.81.81,0,0,1,.51-.76c2.73-1.09,15.28-6.92,11.55-21.4a186.53,186.53,0,0,0-10.9-31.21A.67.67,0,0,1,254.75,151.68Z" style="fill: rgb(38, 50, 56); transform-origin: 262.245px 179.823px;" id="el8j4zhpro9y" class="animable"></path><path d="M239.76,409.92a2.27,2.27,0,0,0,1.49-.15,1.09,1.09,0,0,0,.51-.88.58.58,0,0,0-.22-.54c-.75-.55-3.38.54-3.68.67a.17.17,0,0,0-.11.16.18.18,0,0,0,.11.17A9.12,9.12,0,0,0,239.76,409.92Zm1.35-1.36a.48.48,0,0,1,.22.08s.09.08.07.22a.71.71,0,0,1-.33.6,3.62,3.62,0,0,1-2.66-.28A7.22,7.22,0,0,1,241.11,408.56Z" style="fill: rgb(25, 118, 210); transform-origin: 239.758px 409.089px;" id="elfkqer93kblr" class="animable"></path><path d="M237.9,409.36H238c.83-.3,2.57-1.69,2.55-2.54a.59.59,0,0,0-.49-.55.94.94,0,0,0-.78.11c-1,.57-1.5,2.68-1.52,2.77a.18.18,0,0,0,.06.17A.16.16,0,0,0,237.9,409.36Zm2-2.78.08,0c.23.07.23.17.23.22,0,.5-1.12,1.58-2,2a4.38,4.38,0,0,1,1.24-2.19A.69.69,0,0,1,239.87,406.58Z" style="fill: rgb(25, 118, 210); transform-origin: 239.154px 407.795px;" id="elt45h8iuxvs" class="animable"></path><path d="M326.32,405.67a2.84,2.84,0,0,0,1.63-.93,1,1,0,0,0,.09-.93.53.53,0,0,0-.41-.37c-1-.26-3.52,2-3.8,2.29a.2.2,0,0,0,0,.21.17.17,0,0,0,.18.1A13.17,13.17,0,0,0,326.32,405.67Zm.89-1.86a.69.69,0,0,1,.34,0,.22.22,0,0,1,.16.15.65.65,0,0,1-.06.61c-.33.52-1.51.92-3.18,1.1A9.64,9.64,0,0,1,327.21,403.81Z" style="fill: rgb(25, 118, 210); transform-origin: 325.958px 404.731px;" id="el0hustrjjslob" class="animable"></path><path d="M324,406l.07,0c.76-.63,2.06-2.68,1.7-3.46-.08-.19-.29-.39-.77-.3a1.25,1.25,0,0,0-.87.55c-.71,1-.37,3-.35,3.11a.16.16,0,0,0,.11.13A.14.14,0,0,0,324,406Zm.95-3.43.11,0c.32-.06.37.06.39.1.21.47-.62,2-1.37,2.81a4.19,4.19,0,0,1,.34-2.5A1,1,0,0,1,325,402.61Z" style="fill: rgb(25, 118, 210); transform-origin: 324.757px 404.125px;" id="ellkcd2j2yfe" class="animable"></path><path d="M259.52,183.88l5.67-4.39,1.2,8.68s-5.09,3.67-8.59.24Z" style="fill: rgb(228, 137, 123); transform-origin: 262.095px 184.682px;" id="elax0ig55dzkg" class="animable"></path><polygon points="272.02 179.31 272.73 187.22 266.39 188.17 265.19 179.49 272.02 179.31" style="fill: rgb(228, 137, 123); transform-origin: 268.96px 183.74px;" id="elntpgfl50v2n" class="animable"></polygon></g><defs>     <filter id="active" height="200%">         <feMorphology in="SourceAlpha" result="DILATED" operator="dilate" radius="2"></feMorphology>                <feFlood flood-color="#32DFEC" flood-opacity="1" result="PINK"></feFlood>        <feComposite in="PINK" in2="DILATED" operator="in" result="OUTLINE"></feComposite>        <feMerge>            <feMergeNode in="OUTLINE"></feMergeNode>            <feMergeNode in="SourceGraphic"></feMergeNode>        </feMerge>    </filter>    <filter id="hover" height="200%">        <feMorphology in="SourceAlpha" result="DILATED" operator="dilate" radius="2"></feMorphology>                <feFlood flood-color="#ff0000" flood-opacity="0.5" result="PINK"></feFlood>        <feComposite in="PINK" in2="DILATED" operator="in" result="OUTLINE"></feComposite>        <feMerge>            <feMergeNode in="OUTLINE"></feMergeNode>            <feMergeNode in="SourceGraphic"></feMergeNode>        </feMerge>            <feColorMatrix type="matrix" values="0   0   0   0   0                0   1   0   0   0                0   0   0   0   0                0   0   0   1   0 "></feColorMatrix>    </filter></defs></svg>